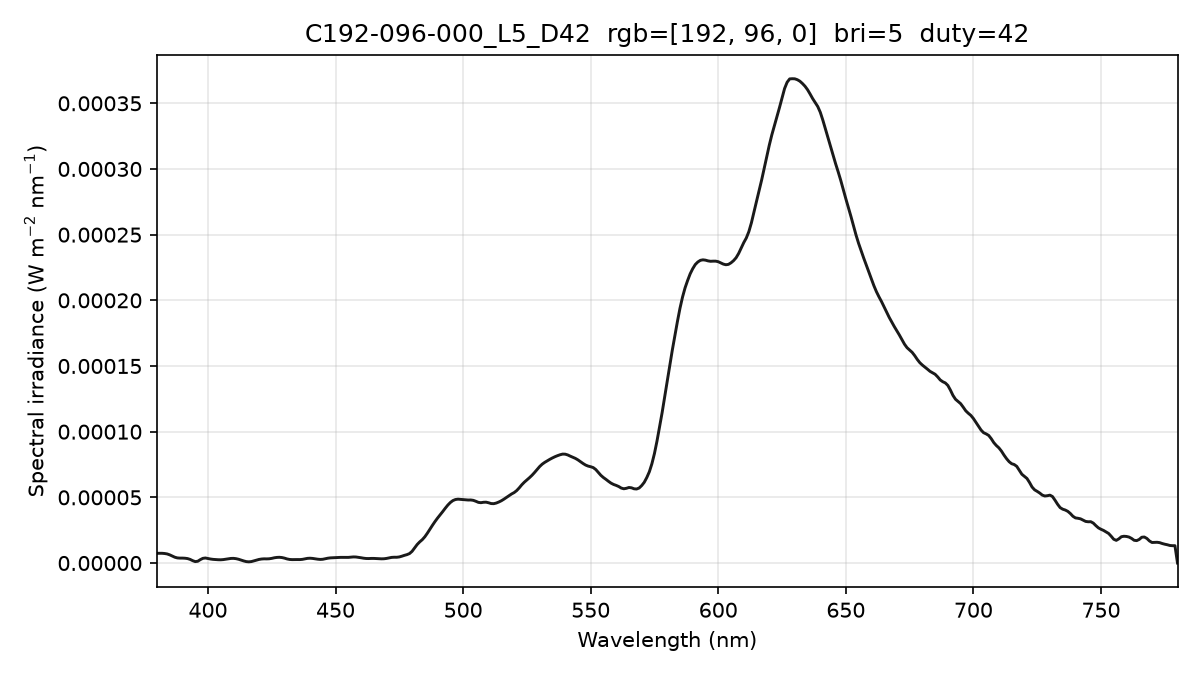

Source data for this figure (header and first rows):
wavelength_nm, spectral_irradiance_W_m2_nm, spectral_irradiance_std_W_m2_nm, spectral_irradiance_uW_cm2_nm, photon_irradiance_photons_m2_s_nm
380, 7.41423511e-06, 5.17011065e-07, 7.41423511e-04, 1.41831671e+13
381, 7.41423542e-06, 5.17011470e-07, 7.41423542e-04, 1.42204918e+13
382, 7.41423542e-06, 5.17011470e-07, 7.41423542e-04, 1.42578159e+13
383, 7.25305950e-06, 5.55366484e-07, 7.25305950e-04, 1.39843821e+13
384, 6.92577443e-06, 6.96403894e-07, 6.92577443e-04, 1.33882198e+13
385, 6.23949602e-06, 7.92317206e-07, 6.23949602e-04, 1.20929849e+13
386, 5.35540003e-06, 1.30930171e-06, 5.35540003e-04, 1.04064473e+13
387, 4.43311594e-06, 2.11136942e-06, 4.43311594e-04, 8.63661028e+12
388, 3.89799526e-06, 2.22647417e-06, 3.89799526e-04, 7.61370946e+12
389, 3.75003802e-06, 1.61110965e-06, 3.75003802e-04, 7.34359200e+12
390, 3.75360274e-06, 8.89974735e-07, 3.75360274e-04, 7.36946875e+12
391, 3.65312071e-06, 4.64962063e-07, 3.65312071e-04, 7.19058208e+12
392, 3.39421762e-06, 1.34855723e-07, 3.39421762e-04, 6.69805976e+12
393, 2.77270532e-06, 3.13116151e-07, 2.77270532e-04, 5.48554186e+12
394, 1.81168694e-06, 3.12162623e-07, 1.81168694e-04, 3.59337584e+12
395, 1.09497648e-06, 1.16800646e-07, 1.09497648e-04, 2.17733450e+12
396, 1.34762869e-06, 1.40360018e-07, 1.34762869e-04, 2.68651149e+12
397, 2.56964394e-06, 3.48685555e-07, 2.56964394e-04, 5.13554718e+12
398, 3.55921305e-06, 5.51207661e-07, 3.55921305e-04, 7.13116237e+12
399, 3.83051368e-06, 7.30393033e-07, 3.83051368e-04, 7.69401771e+12
400, 3.41553823e-06, 7.88123998e-07, 3.41553823e-04, 6.87768703e+12
401, 3.05164963e-06, 5.52692197e-07, 3.05164963e-04, 6.16030634e+12
402, 2.78474840e-06, 2.42597805e-07, 2.78474840e-04, 5.63553673e+12
403, 2.62097273e-06, 6.21011631e-07, 2.62097273e-04, 5.31729575e+12
404, 2.50960153e-06, 7.79349372e-07, 2.50960153e-04, 5.10398516e+12
405, 2.47116561e-06, 6.21967770e-07, 2.47116561e-04, 5.03825498e+12
406, 2.61233747e-06, 5.15834325e-07, 2.61233747e-04, 5.33922940e+12
407, 2.91884349e-06, 6.94739937e-07, 2.91884349e-04, 5.98037594e+12
408, 3.28817374e-06, 9.69273265e-07, 3.28817374e-04, 6.75364435e+12
409, 3.49950410e-06, 1.03759176e-06, 3.49950410e-04, 7.20531683e+12
410, 3.55283435e-06, 9.06309485e-07, 3.55283435e-04, 7.33300672e+12
411, 3.32126806e-06, 6.75350840e-07, 3.32126806e-04, 6.87177638e+12
412, 2.86204570e-06, 3.93612349e-07, 2.86204570e-04, 5.93604312e+12
413, 2.20168917e-06, 6.18824169e-08, 2.20168917e-04, 4.57751026e+12
414, 1.60534424e-06, 1.98323538e-07, 1.60534424e-04, 3.34573687e+12
415, 1.09179025e-06, 3.70774576e-07, 1.09179025e-04, 2.28092275e+12
416, 9.07641021e-07, 3.89319926e-07, 9.07641021e-05, 1.90077501e+12
417, 1.09907284e-06, 2.75865731e-07, 1.09907284e-04, 2.30720296e+12
418, 1.65483103e-06, 3.74352012e-07, 1.65483103e-04, 3.48219595e+12
419, 2.23164280e-06, 5.80916289e-07, 2.23164280e-04, 4.70719264e+12
420, 2.72706205e-06, 6.71297261e-07, 2.72706205e-04, 5.76590627e+12
421, 3.05087624e-06, 6.39963464e-07, 3.05087624e-04, 6.46591445e+12
422, 3.19137020e-06, 4.72123783e-07, 3.19137020e-04, 6.77973790e+12
423, 3.14854349e-06, 3.40234472e-07, 3.14854349e-04, 6.70460709e+12
424, 3.23585801e-06, 5.80342897e-07, 3.23585801e-04, 6.90682704e+12
425, 3.54106336e-06, 7.75597234e-07, 3.54106336e-04, 7.57610344e+12
426, 3.99321651e-06, 7.46270546e-07, 3.99321651e-04, 8.56358722e+12
427, 4.27237642e-06, 5.36115476e-07, 4.27237642e-04, 9.18376268e+12
428, 4.37264463e-06, 4.25214500e-07, 4.37264463e-04, 9.42130838e+12
429, 4.16826193e-06, 6.18898198e-07, 4.16826193e-04, 9.00192856e+12
430, 3.72530427e-06, 5.93700964e-07, 3.72530427e-04, 8.06405485e+12
431, 3.11206910e-06, 2.84083008e-07, 3.11206910e-04, 6.75226952e+12
432, 2.72294506e-06, 1.63591452e-07, 2.72294506e-04, 5.92169307e+12
433, 2.59980358e-06, 5.04408104e-07, 2.59980358e-04, 5.66698027e+12
434, 2.64305885e-06, 7.48416705e-07, 2.64305885e-04, 5.77457240e+12
435, 2.64118604e-06, 6.67630304e-07, 2.64118604e-04, 5.78377670e+12
436, 2.62176952e-06, 4.11848113e-07, 2.62176952e-04, 5.75445591e+12
437, 2.79090251e-06, 4.35785633e-07, 2.79090251e-04, 6.13973138e+12
438, 3.16242416e-06, 4.74302791e-07, 3.16242416e-04, 6.97296519e+12
439, 3.54976222e-06, 5.01336281e-07, 3.54976222e-04, 7.84489348e+12
... 341 more rows
